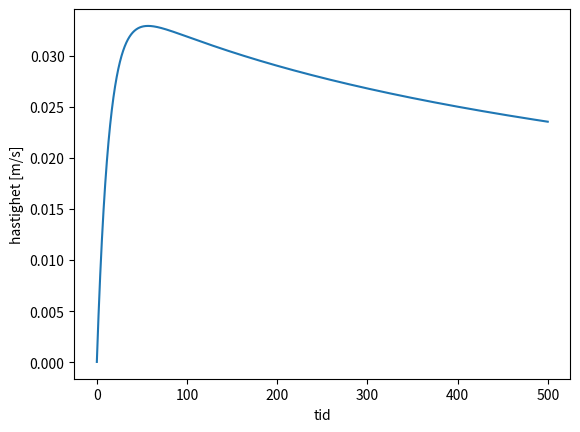
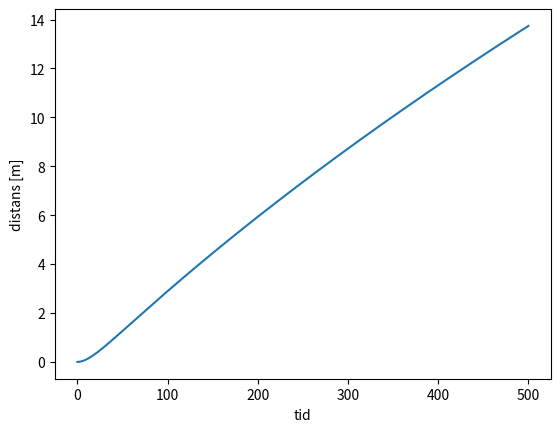
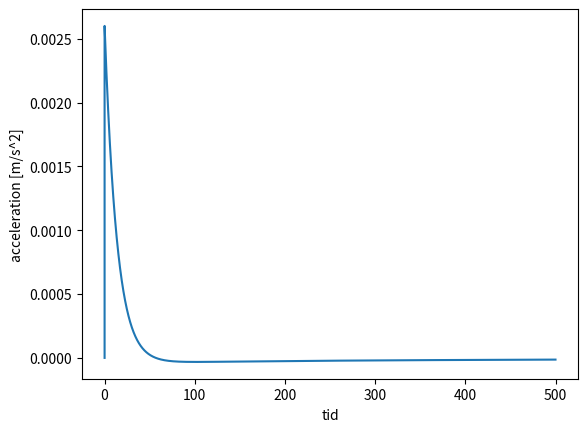
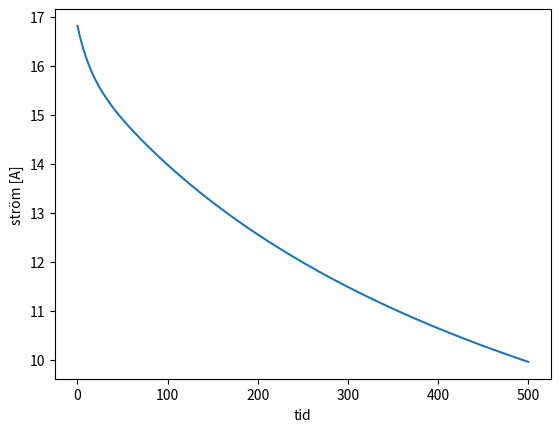
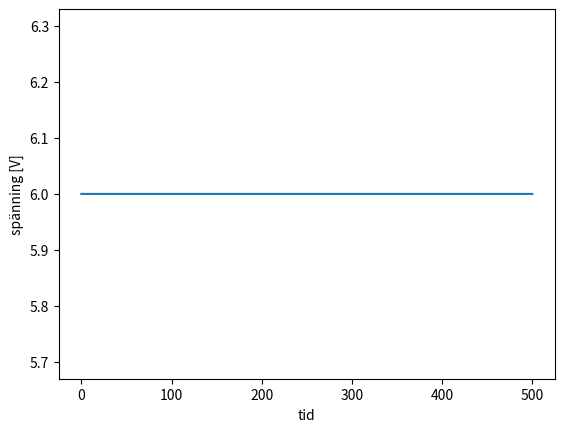

The script that saved these images, in order:
import numpy as np
import math
from matplotlib import pyplot as plt

#motorns variabler
maxTDevMotor = 0.5 #[Nm]
maxWmotor = 502.4 #[w] rad/s
maxEffekt = 251.2 #[w] watt
maxU = 10.67 #[U] spänning
maxI = 28.8 # [i] ström
resistans = 0.0459 # [R] resistans
spänningskonstant = 0.0184
utväxling = 3.5**5 # 1 : 525.2
förluster = 0.95**5

#Ytterliggare variabler
MLast = 1500
g = 9.82 #gravitation
#maxTLast = 189.88 # [Nm]
w_last_ref = 0.733 # [w] rad/s
distance = 6.6 # [m] meter
maxTime = 180 #[s] sekunder
#vinschRadie = 0.05 # [m] meter
vajer_dist = 8. # [m] meter

#Uträknade siffror
#TDev = maxTLast/(utväxling * förluster) #0.4672 Nm
#wMotor = wVinsch * utväxling # [w] 385 rad/s
tyngdkraften = MLast * g * math.sin(12*2*math.pi/360) #vertikaltlyft
cr = 0.05 # Friktionskonstanten
friktionskraften = cr * MLast * g * math.cos(12*2*math.pi/360) #normalkraften
vLast = distance*maxTime


#modell av lasten
#FLast = tyngdkraften + friktionskraften + accelerationskraften
#PLast = vLast*FLast

#Inparametrar

dT = 0.01 #[s], sekunder per tidssteg för simulering
T = 500.0 # [s], sekunder för hela simuleringen
N = round (T/dT) #antal steg att simulera avrundat till heltal

v_last = np.zeros(N) #hastighet på vinsch - begynelsevärde
a_last = np.zeros(N) #acceleration på vinsch - begynelsevärd
s_last = np.zeros(N) #sträckan på last - begynelsevärde


F_last = np.zeros(N)
w_last = np.zeros(N)
w_motor = np.zeros(N)
T_l = np.zeros(N)
T_dev = np.zeros(N)
v_last = np.zeros(N)
w_last = np.zeros(N)
w_motor = np.zeros(N)
P_motor = np.zeros(N)
I_motor = np.zeros(N)
U_motor = np.zeros(N)
P_batt = np.zeros(N)
I_batt = np.zeros(N)
U_batt = 12 # [v] Volt - konstant
W_batt = np.zeros(N)

t = np.arange(0., 500., dT)

F_last =(tyngdkraften - friktionskraften)

# Oklart vad J ska vara
J = 0.1

def main():
    F_last =(tyngdkraften - friktionskraften) * 1

    for i in range(N):
        vinschRadie = 0.05*(vajer_dist/(vajer_dist + (s_last[i-1]*(1/3)))) 

        T_l[i] =F_last * vinschRadie
        T_dev[i] = T_l[i]/(utväxling * förluster)

        U_motor[i] = U_batt * 0.5
        
        # Försumma att dw == 0
        # w_motor[i] = (U_motor[i] - resistans * I_motor[i]) / spänningskonstant
        # I_motor[i] = T_dev[i]/spänningskonstant
        
        # dw != 0
        w_motor[i] = (spänningskonstant * dT * U_motor[i] - dT * T_dev[i] * resistans + J * resistans * w_motor[i-1]) / (J * resistans + dT * spänningskonstant**2)
        I_motor[i] = (J*(w_motor[i] - w_motor[i-1]) + T_dev[i])/spänningskonstant
        
        w_last[i] = w_motor[i] / (utväxling * förluster)
        v_last[i] = w_last[i] * vinschRadie
        
        P_batt[i] = I_motor[i]*U_motor[i]
        P_motor[i] = T_dev[i]*w_motor[i]
        I_batt[i] = P_batt[i]/U_batt

        if i > 0: #Eulers metod
            a_last[i] = (v_last[i] - v_last[i-1]) / dT
            s_last[i] = s_last[i-1] + dT*v_last[i]
            W_batt[i] = W_batt[i-1] + dT*P_batt[i]

    plt.figure(1)
    plt.plot(t, v_last)
    plt.xlabel('tid')
    plt.ylabel('hastighet [m/s]')

    plt.figure(2)
    plt.plot(t, s_last)
    plt.xlabel('tid')
    plt.ylabel('distans [m]')
    
    plt.figure(3)
    plt.plot(t, a_last)
    plt.xlabel('tid')
    plt.ylabel('acceleration [m/s^2]')

    
    plt.figure(4)
    plt.plot(t, I_motor)
    plt.xlabel('tid')
    plt.ylabel('ström [A]')

    plt.figure(5)
    plt.plot(t, U_motor)
    plt.xlabel('tid')
    plt.ylabel('spänning [V]')
    
    plt.show()


if __name__ == "__main__":
    main()
